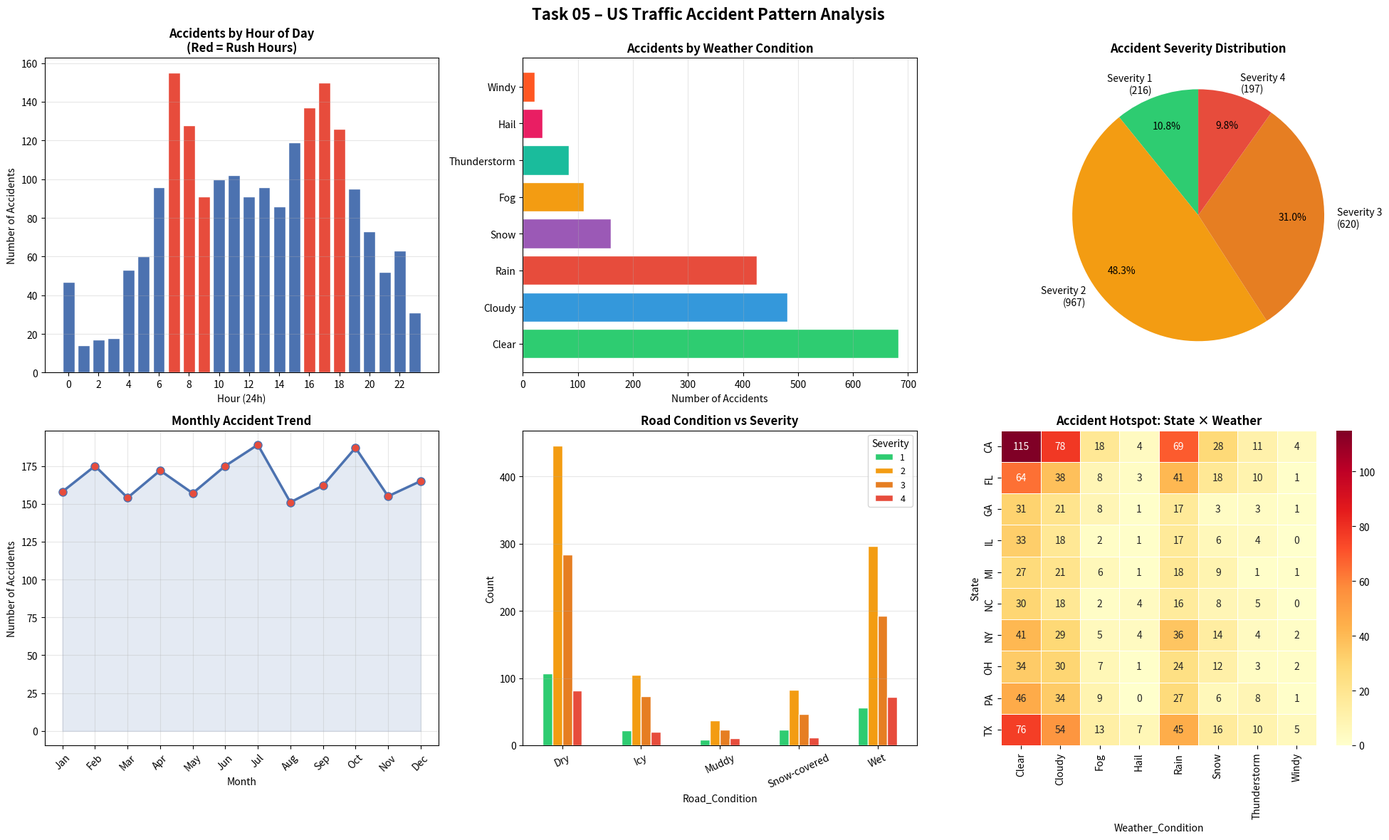

Source code (Python):

import pandas as pd
import numpy as np
import matplotlib.pyplot as plt
import seaborn as sns
import warnings
warnings.filterwarnings('ignore')

np.random.seed(42)
n = 2000

states = ['CA','TX','FL','NY','PA','OH','IL','GA','NC','MI','VA','NJ','WA','AZ','MA','TN','IN','MD','MO','CO']
state_weights = [0.15,0.12,0.09,0.08,0.06,0.05,0.05,0.04,0.04,0.04,0.03,0.03,0.03,0.03,0.03,0.03,0.03,0.03,0.02,0.02]

weather_conditions = ['Clear','Cloudy','Rain','Snow','Fog','Thunderstorm','Hail','Windy']
weather_weights = [0.35,0.25,0.20,0.07,0.06,0.04,0.02,0.01]

road_conditions = ['Dry','Wet','Icy','Snow-covered','Muddy']
road_weights = [0.45,0.30,0.12,0.09,0.04]

severity = np.random.choice([1,2,3,4], n, p=[0.10,0.50,0.30,0.10])

raw_p = np.array([0.02,0.01,0.01,0.01,0.02,0.03,0.06,0.08,0.06,0.05,0.05,0.05,0.05,0.05,0.05,0.06,0.07,0.08,0.06,0.05,0.04,0.03,0.03,0.02])
raw_p = raw_p / raw_p.sum()
hours = np.random.choice(range(24), n, p=raw_p)

months = np.random.choice(range(1,13), n)
state_col = np.random.choice(states, n, p=state_weights)
weather = np.random.choice(weather_conditions, n, p=weather_weights)
road = np.random.choice(road_conditions, n, p=road_weights)
visibility = np.random.uniform(0, 10, n).round(1)
temp_f = np.random.normal(60, 20, n).round(1)
lat = np.random.uniform(25, 48, n).round(4)
lng = np.random.uniform(-125, -67, n).round(4)

month_names = {1:'Jan',2:'Feb',3:'Mar',4:'Apr',5:'May',6:'Jun',7:'Jul',8:'Aug',9:'Sep',10:'Oct',11:'Nov',12:'Dec'}
time_of_day = pd.cut(hours, bins=[-1,5,11,17,20,23],
    labels=['Night(0-5)','Morning(6-11)','Afternoon(12-17)','Evening(18-20)','Night(21-23)'])

df = pd.DataFrame({
    'Severity': severity, 'State': state_col, 'Weather_Condition': weather,
    'Road_Condition': road, 'Hour': hours, 'Month': months,
    'Month_Name': [month_names[m] for m in months], 'Time_of_Day': time_of_day,
    'Visibility': visibility, 'Temperature_F': temp_f, 'Start_Lat': lat, 'Start_Lng': lng
})

print("="*50)
print("US TRAFFIC ACCIDENT DATASET SUMMARY")
print("="*50)
print(f"Total Records   : {len(df)}")
print(f"States covered  : {df['State'].nunique()}")
print(f"Avg Severity    : {df['Severity'].mean():.2f} / 4")
print(f"\nTop 5 States:\n{df['State'].value_counts().head()}")

fig, axes = plt.subplots(2, 3, figsize=(20, 12))
fig.suptitle('Task 05 – US Traffic Accident Pattern Analysis', fontsize=16, fontweight='bold')

hour_counts = df.groupby('Hour').size()
colors_hour = ['#E74C3C' if h in [7,8,9,16,17,18] else '#4C72B0' for h in hour_counts.index]
axes[0,0].bar(hour_counts.index, hour_counts.values, color=colors_hour, edgecolor='white')
axes[0,0].set_title('Accidents by Hour of Day\n(Red = Rush Hours)', fontweight='bold')
axes[0,0].set_xlabel('Hour (24h)')
axes[0,0].set_ylabel('Number of Accidents')
axes[0,0].set_xticks(range(0,24,2))
axes[0,0].grid(axis='y', alpha=0.3)

weather_counts = df['Weather_Condition'].value_counts()
colors_w = ['#2ECC71','#3498DB','#E74C3C','#9B59B6','#F39C12','#1ABC9C','#E91E63','#FF5722']
axes[0,1].barh(weather_counts.index, weather_counts.values, color=colors_w[:len(weather_counts)], edgecolor='white')
axes[0,1].set_title('Accidents by Weather Condition', fontweight='bold')
axes[0,1].set_xlabel('Number of Accidents')
axes[0,1].grid(axis='x', alpha=0.3)

sev_counts = df['Severity'].value_counts().sort_index()
sev_colors = ['#2ECC71','#F39C12','#E67E22','#E74C3C']
sev_labels = [f'Severity {i}\n({c})' for i,c in zip(sev_counts.index, sev_counts.values)]
axes[0,2].pie(sev_counts.values, labels=sev_labels, colors=sev_colors, autopct='%1.1f%%', startangle=90, pctdistance=0.75)
axes[0,2].set_title('Accident Severity Distribution', fontweight='bold')

month_order = ['Jan','Feb','Mar','Apr','May','Jun','Jul','Aug','Sep','Oct','Nov','Dec']
monthly = df.groupby('Month_Name').size().reindex(month_order)
axes[1,0].plot(month_order, monthly.values, marker='o', color='#4C72B0', linewidth=2.5, markersize=8, markerfacecolor='#E74C3C')
axes[1,0].fill_between(range(12), monthly.values, alpha=0.15, color='#4C72B0')
axes[1,0].set_title('Monthly Accident Trend', fontweight='bold')
axes[1,0].set_xlabel('Month')
axes[1,0].set_ylabel('Number of Accidents')
axes[1,0].set_xticks(range(12))
axes[1,0].set_xticklabels(month_order, rotation=45)
axes[1,0].grid(alpha=0.3)

road_sev = df.groupby(['Road_Condition','Severity']).size().unstack(fill_value=0)
road_sev.plot(kind='bar', ax=axes[1,1], color=['#2ECC71','#F39C12','#E67E22','#E74C3C'], edgecolor='white', rot=25)
axes[1,1].set_title('Road Condition vs Severity', fontweight='bold')
axes[1,1].set_ylabel('Count')
axes[1,1].legend(title='Severity', fontsize=9)
axes[1,1].grid(axis='y', alpha=0.3)

top_states = df['State'].value_counts().head(10).index
state_weather = pd.crosstab(df[df['State'].isin(top_states)]['State'], df[df['State'].isin(top_states)]['Weather_Condition'])
sns.heatmap(state_weather, annot=True, fmt='d', cmap='YlOrRd', ax=axes[1,2], linewidths=0.5)
axes[1,2].set_title('Accident Hotspot: State × Weather', fontweight='bold')

plt.tight_layout()
plt.savefig('task05_output.png', dpi=150, bbox_inches='tight')
plt.show()

print("\nTask 05 complete! Output saved as task05_output.png")
print("\n" + "="*50)
print("KEY INSIGHTS")
print("="*50)
print(f"Peak accident hour     : {hour_counts.idxmax()}:00")
print(f"Most dangerous weather : {df['Weather_Condition'].value_counts().idxmax()}")
print(f"Most accidents in      : {df['State'].value_counts().idxmax()}")
print(f"Worst road condition   : {df[df['Severity']==4]['Road_Condition'].value_counts().idxmax()}")
